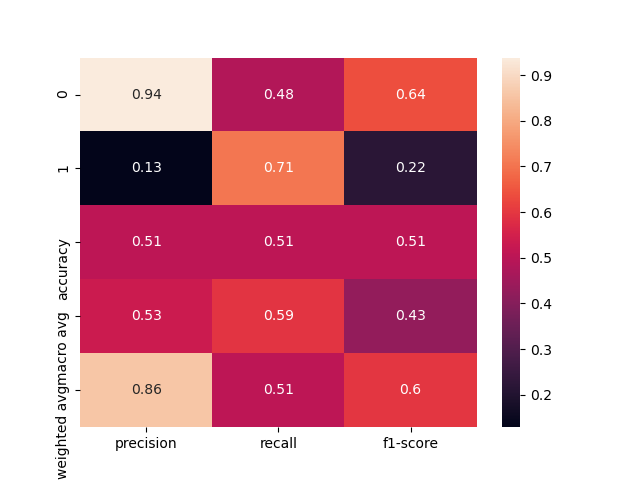

The data file committed next to this chart (first rows):
, precision, recall, f1-score, support
0, 0.9383, 0.4841, 0.6387, 157.0
1, 0.129, 0.7059, 0.2182, 17.0
accuracy, 0.5057, 0.5057, 0.5057, 0.5057
macro avg, 0.5337, 0.595, 0.4284, 174.0
weighted avg, 0.8592, 0.5057, 0.5976, 174.0
